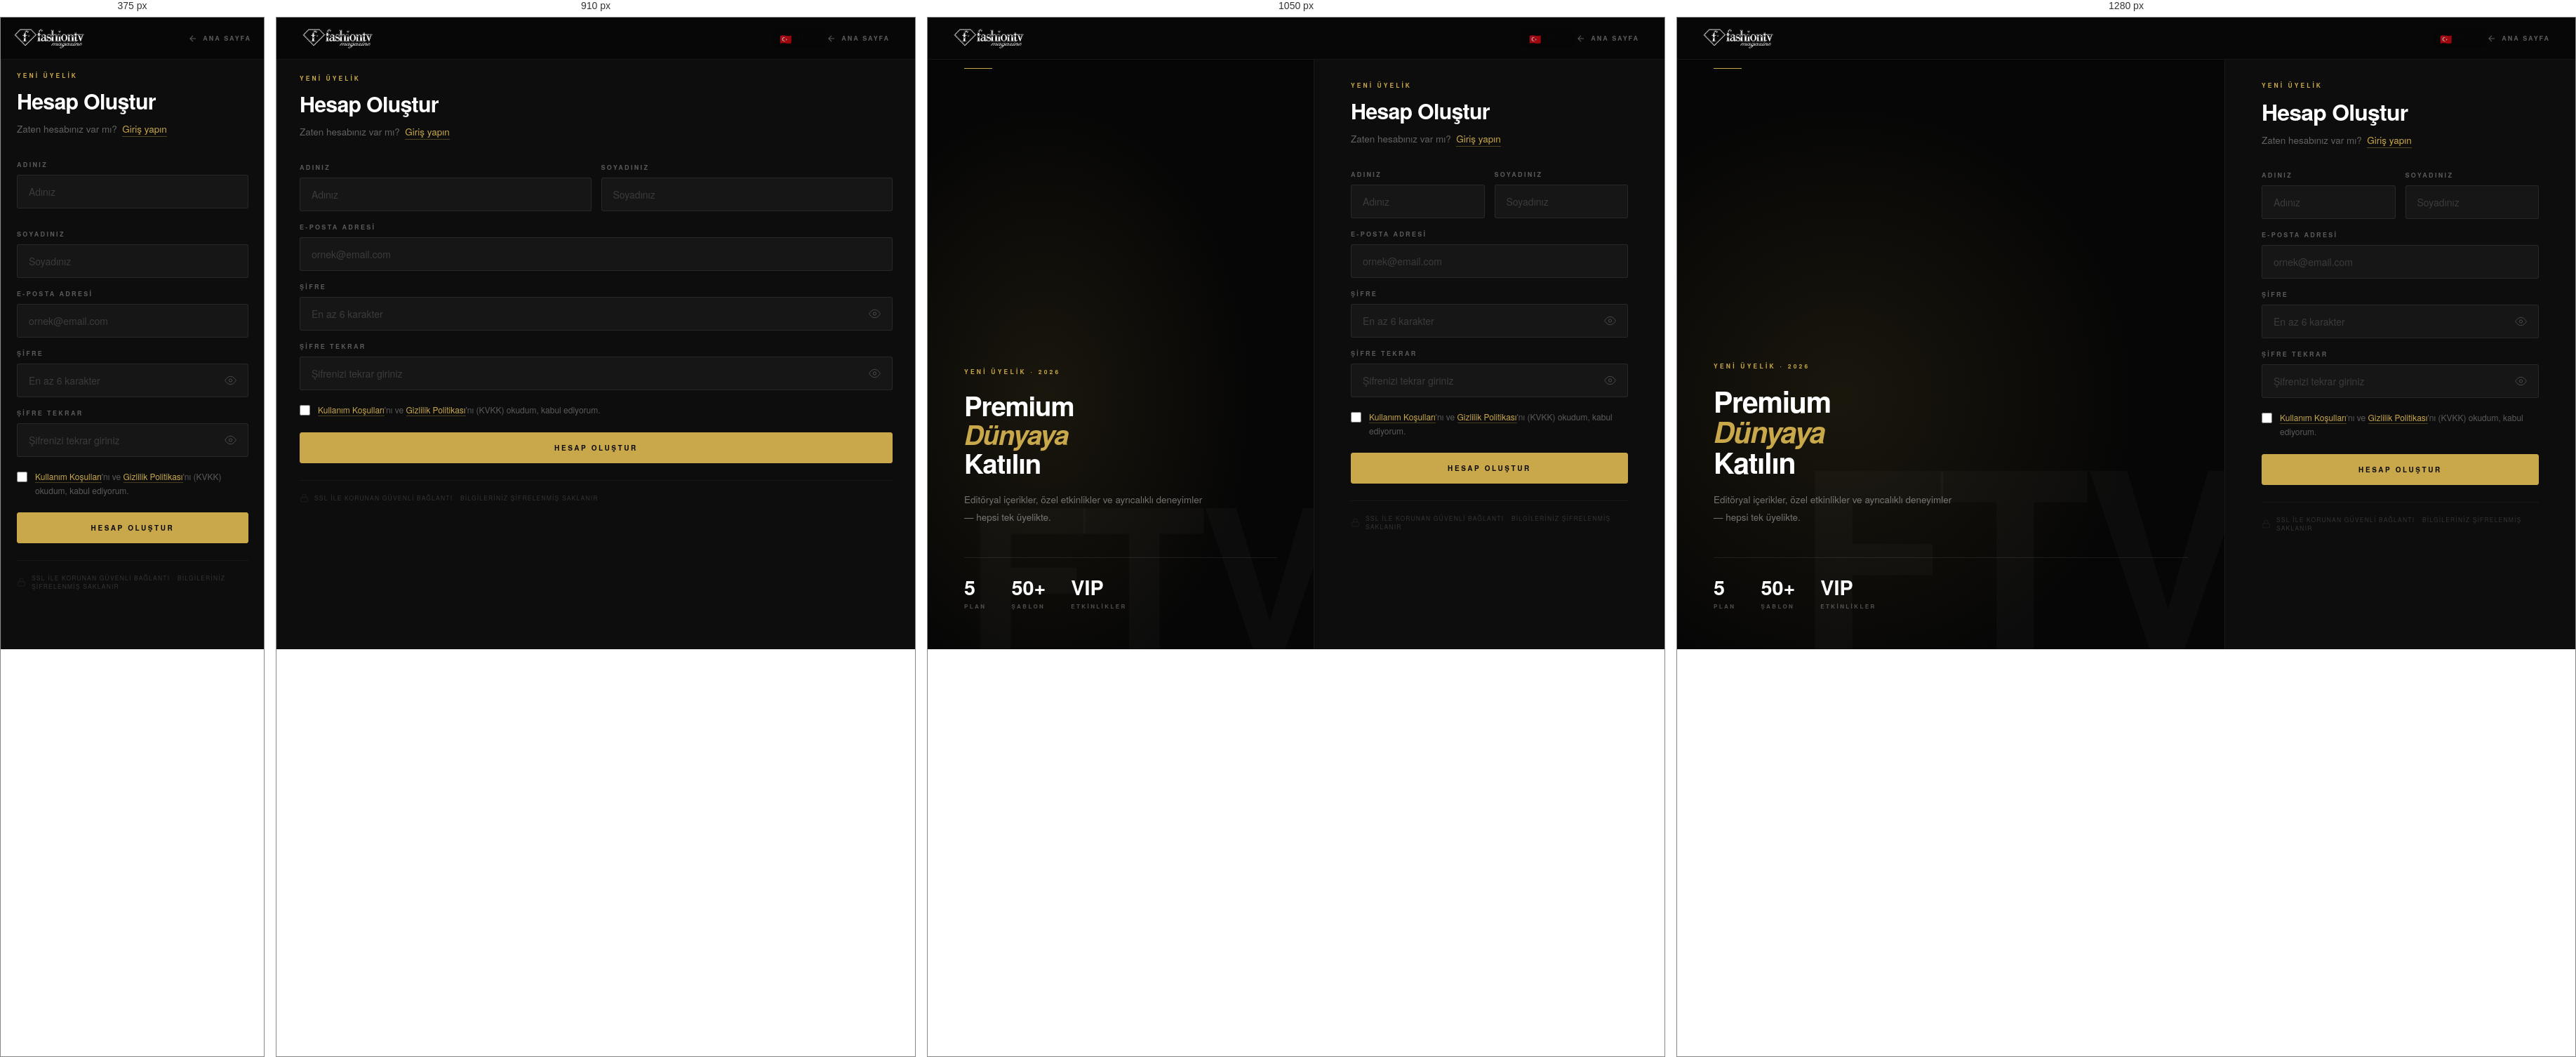
Rendered at 375 px, 910 px, 1050 px and 1280 px, left to right.

<!-- file: kayit.html -->
<!DOCTYPE html>
<html lang="tr">
<head>
  <link rel="icon" type="image/svg+xml" href="images/favicon.svg">
  <meta charset="UTF-8" />
  <meta name="viewport" content="width=device-width, initial-scale=1.0" />
  <title>Kayıt Ol — Fashiontv Magazine</title>
  <link rel="preconnect" href="https://fonts.googleapis.com" />
  <link rel="preconnect" href="https://fonts.gstatic.com" crossorigin />
  <link href="https://fonts.googleapis.com/css2?family=Outfit:wght@300;400;500;600;700&family=Fraunces:ital,opsz,wght@0,9..144,300;0,9..144,600;0,9..144,800;1,9..144,300;1,9..144,600&family=DM+Sans:ital,opsz,wght@0,9..40,300;0,9..40,400;0,9..40,500;1,9..40,300&display=swap" rel="stylesheet" />
  <link rel="stylesheet" href="style.css" />
  <link rel="stylesheet" href="auth.css" />
</head>
<body class="auth-page">

<!-- MİNİMAL HEADER -->
<header class="auth-topbar">
  <a class="auth-topbar__logo" href="anasayfa">
    <img src="images/logo.png" alt="Fashiontv Magazine">
  </a>
  <div class="lang-switcher">
    <button class="lang-current">
      <span class="lang-flag lang-flag-current">🇹🇷</span>
      <span class="lang-code-current">TR</span>
      <svg class="lang-chevron" viewBox="0 0 10 6" width="10" height="6"><path d="M0 0l5 6 5-6z" fill="currentColor"/></svg>
    </button>
    <div class="lang-dropdown">
      <button class="lang-opt active" data-lang="tr"><span class="lang-flag">🇹🇷</span><span class="lang-name">Türkçe</span><span class="lang-check">✓</span></button>
      <button class="lang-opt" data-lang="en"><span class="lang-flag">🇬🇧</span><span class="lang-name">English</span><span class="lang-check">✓</span></button>
      <button class="lang-opt" data-lang="ru"><span class="lang-flag">🇷🇺</span><span class="lang-name">Русский</span><span class="lang-check">✓</span></button>
    </div>
  </div>
  <a href="anasayfa" class="auth-topbar__back">
    <svg width="14" height="14" viewBox="0 0 24 24" fill="none" stroke="currentColor" stroke-width="1.8">
      <path d="M19 12H5M12 5l-7 7 7 7"/>
    </svg>
    Ana Sayfa
  </a>
</header>

<!-- İKİ SÜTUN -->
<div class="auth-layout">

  <!-- SOL: GÖRSEL PANEL -->
  <div class="auth-left">
    <div class="auth-left__bg"></div>
    <div class="auth-left__overlay"></div>
    <div class="auth-left__content">
      <span class="auth-left__kicker">Yeni Üyelik · 2026</span>
      <h2 class="auth-left__heading">
        Premium<br />
        <em>Dünyaya</em><br />
        Katılın
      </h2>
      <p class="auth-left__text">
        Editöryal içerikler, özel etkinlikler ve
        ayrıcalıklı deneyimler — hepsi tek üyelikte.
      </p>
      <div class="auth-left__stats">
        <div class="auth-stat">
          <span class="auth-stat__n">5</span>
          <span class="auth-stat__l">Plan</span>
        </div>
        <div class="auth-stat">
          <span class="auth-stat__n">50+</span>
          <span class="auth-stat__l">Şablon</span>
        </div>
        <div class="auth-stat">
          <span class="auth-stat__n">VIP</span>
          <span class="auth-stat__l">Etkinlikler</span>
        </div>
      </div>
    </div>
  </div>

  <!-- SAĞ: FORM -->
  <div class="auth-right auth-right--register">

    <div class="auth-form-head">
      <span class="auth-form-head__label" data-i18n="register.form.label">Yeni Üyelik</span>
      <h1 class="auth-form-head__title" data-i18n="register.form.title">Hesap Oluştur</h1>
      <p class="auth-form-head__sub">
        Zaten hesabınız var mı?&nbsp;
        <a href="giris">Giriş yapın</a>
      </p>
    </div>

    <div id="register-alert" class="auth-alert"></div>

    <form class="auth-form" id="register-form" novalidate>

      <div class="form-row-2">
        <div class="form-field">
          <label class="form-field__label" for="first_name" data-i18n="register.field.firstname">Adınız</label>
          <input class="form-field__input" type="text" id="first_name" name="first_name"
            placeholder="Adınız" autocomplete="given-name" required />
        </div>
        <div class="form-field">
          <label class="form-field__label" for="last_name" data-i18n="register.field.lastname">Soyadınız</label>
          <input class="form-field__input" type="text" id="last_name" name="last_name"
            placeholder="Soyadınız" autocomplete="family-name" required />
        </div>
      </div>

      <div class="form-field">
        <label class="form-field__label" for="email" data-i18n="register.field.email">E-posta Adresi</label>
        <input class="form-field__input" type="email" id="email" name="email"
          placeholder="ornek@email.com" autocomplete="email" required />
      </div>

      <div class="form-field">
        <label class="form-field__label" for="password" data-i18n="register.field.password">Şifre</label>
        <div class="pw-field">
          <input class="form-field__input" type="password" id="password" name="password"
            placeholder="En az 6 karakter" autocomplete="new-password" required />
          <button type="button" class="pw-toggle" data-target="password" aria-label="Şifreyi göster">
            <svg width="17" height="17" viewBox="0 0 24 24" fill="none" stroke="currentColor" stroke-width="1.4">
              <path d="M1 12s4-8 11-8 11 8 11 8-4 8-11 8-11-8-11-8z"/><circle cx="12" cy="12" r="3"/>
            </svg>
          </button>
        </div>
      </div>

      <div class="form-field">
        <label class="form-field__label" for="password_confirm" data-i18n="register.field.confirm">Şifre Tekrar</label>
        <div class="pw-field">
          <input class="form-field__input" type="password" id="password_confirm" name="password_confirm"
            placeholder="Şifrenizi tekrar giriniz" autocomplete="new-password" required />
          <button type="button" class="pw-toggle" data-target="password_confirm" aria-label="Şifreyi göster">
            <svg width="17" height="17" viewBox="0 0 24 24" fill="none" stroke="currentColor" stroke-width="1.4">
              <path d="M1 12s4-8 11-8 11 8 11 8-4 8-11 8-11-8-11-8z"/><circle cx="12" cy="12" r="3"/>
            </svg>
          </button>
        </div>
      </div>

      <div class="form-checkbox">
        <input type="checkbox" id="kvkk" name="kvkk" required />
        <label for="kvkk">
          <a href="#" onclick="return false">Kullanım Koşulları</a>'nı ve
          <a href="#" onclick="return false">Gizlilik Politikası</a>'nı (KVKK) okudum, kabul ediyorum.
        </label>
      </div>

      <button class="auth-btn auth-btn--gold" type="submit" id="register-btn" data-i18n="register.btn">
        Hesap Oluştur
      </button>

    </form>

    <div class="auth-security">
      <svg width="13" height="13" viewBox="0 0 24 24" fill="none" stroke="currentColor" stroke-width="1.5">
        <rect x="3" y="11" width="18" height="11" rx="2"/>
        <path d="M7 11V7a5 5 0 0110 0v4"/>
      </svg>
      SSL ile korunan güvenli bağlantı · Bilgileriniz şifrelenmiş saklanır
    </div>

  </div>
</div>

<script src="api.js"></script>
<script>
(function () {
  'use strict';

  if (Auth.isLoggedIn()) {
    window.location.href = localStorage.getItem('ftv_selected_plan') ? 'odeme' : 'hesabim';
    return;
  }

  document.querySelectorAll('.pw-toggle').forEach(btn => {
    btn.addEventListener('click', () => {
      const inp = document.getElementById(btn.dataset.target);
      inp.type = inp.type === 'password' ? 'text' : 'password';
      btn.style.opacity = inp.type === 'text' ? '0.5' : '1';
    });
  });

  document.getElementById('register-form').addEventListener('submit', async (e) => {
    e.preventDefault();
    hideAlert('register-alert');

    const first_name       = document.getElementById('first_name').value.trim();
    const last_name        = document.getElementById('last_name').value.trim();
    const email            = document.getElementById('email').value.trim();
    const password         = document.getElementById('password').value;
    const password_confirm = document.getElementById('password_confirm').value;
    const kvkk_accepted    = document.getElementById('kvkk').checked;

    if (!first_name || !last_name) {
      showAlert('register-alert', 'Ad ve soyad alanlarını doldurunuz.', 'error');
      return;
    }
    if (password !== password_confirm) {
      showAlert('register-alert', 'Şifreler birbiriyle eşleşmiyor.', 'error');
      return;
    }
    if (!kvkk_accepted) {
      showAlert('register-alert', 'Kullanım koşullarını kabul etmelisiniz.', 'error');
      return;
    }

    setLoading('register-btn', true, 'Hesap Oluştur');

    try {
      const { ok, data } = await AuthAPI.register({
        first_name, last_name, email, password, password_confirm, kvkk_accepted
      });

      if (!ok) {
        showAlert('register-alert', data.message || 'Kayıt işlemi başarısız.', 'error');
        setLoading('register-btn', false, 'Hesap Oluştur');
        return;
      }

      document.getElementById('register-form').style.display = 'none';
      const alertEl = document.getElementById('register-alert');
      alertEl.className = 'auth-alert success';
      alertEl.style.display = 'block';
      alertEl.innerHTML = `
        <strong>Hesabınız oluşturuldu!</strong><br/>
        ${data.message || 'E-posta adresinize doğrulama linki gönderdik.'}
        <br/><br/>
        <small>Maili görmüyorsanız spam/gereksiz klasörünü kontrol edin.</small>
      `;

    } catch (err) {
      console.error('[register]', err);
      showAlert('register-alert', 'Sunucuya bağlanılamıyor. Backend\'in çalıştığından emin olun.', 'error');
      setLoading('register-btn', false, 'Hesap Oluştur');
    }
  });

})();
</script>

<script src="site-lang.js"></script>
</body>
</html>


/* @media block from style.css */
@media (max-width: 560px) {
  .logo-img { height: 40px; }
}

/* @media block from style.css */
@media (max-width: 1100px) {
  .main-nav  { display: none; }
  .burger    { display: flex; }
  .hdr-cta   { display: none; }

  .issue-grid { grid-template-columns: 340px 1fr; gap: 40px; }
  .cat-grid   { grid-template-columns: repeat(3, 1fr); }
  .cat-visual { height: 280px; }
  .articles-grid { grid-template-columns: 1fr 1fr; }
  .plans-row { grid-template-columns: repeat(3, 1fr); }
  .plan-featured { transform: none; }
  .plan-featured:hover { transform: translateY(-6px); }
  .footer-grid { grid-template-columns: 1fr 1fr; gap: 36px 40px; }
  .footer-brand { grid-column: span 2; border-bottom: 1px solid rgba(255,255,255,.07); padding-bottom: 28px; }
}

/* @media block from style.css */
@media (max-width: 860px) {
  .issue-grid  { grid-template-columns: 1fr; }
  .issue-cover { max-width: 340px; margin: 0 auto; }
  .design-grid { grid-template-columns: 1fr; }
  .design-visual { justify-content: flex-start; margin-top: 40px; }
  .design-bg-text { display: none; }
}

/* @media block from style.css */
@media (max-width: 680px) {
  .cat-grid { grid-template-columns: 1fr 1fr; }
  .cat-visual { height: 240px; }
}

/* @media block from style.css */
@media (max-width: 560px) {
  /* Logo — mobilde biraz küçült ama oranı koru */
  .logo-svg {
    height: 28px;
    width: 32px;   /* 28 × (46÷40) */
  }
  .logo-primary   { font-size: 14px; }
  .logo-secondary { font-size: 6px; letter-spacing: .4em; }

  .hero-h-top { font-size: clamp(3rem, 18vw, 5.5rem); }
  .hero-h-btm { font-size: clamp(1.5rem, 8vw, 2.8rem); }
  .hero-actions { flex-direction: column; align-items: stretch; }
  .hero-actions .btn { text-align: center; }

  .cat-grid   { grid-template-columns: 1fr; }
  .cat-visual { height: 220px; }
  .articles-grid { grid-template-columns: 1fr; }
  .plans-row  { grid-template-columns: 1fr; }
  .footer-grid {
    grid-template-columns: 1fr;
    padding-top: 48px;
    padding-bottom: 40px;
    gap: 32px;
  }
  .footer-brand {
    grid-column: span 1;
    text-align: center;
    display: flex;
    flex-direction: column;
    align-items: center;
  }
  .footer-logo { justify-content: center; margin-bottom: 14px; }
  .footer-logo img { height: 28px; }
  .footer-tagline { text-align: center; font-size: 11.5px; }
  .footer-social { justify-content: center; }
  .footer-col { text-align: center; }
  .footer-col ul { align-items: center; gap: 10px; }
  .footer-col-heading { text-align: center; }
  .footer-bottom-inner {
    flex-direction: column;
    align-items: center;
    text-align: center;
    gap: 10px;
  }
  .footer-legal { justify-content: center; gap: 14px; }
  .partner-logo-item { width: 148px; }
}

/* @media block from style.css */
@media (max-width: 980px) {
  .editorial-intro-inner {
    grid-template-columns: 1fr;
    gap: 50px;
  }

  .editorial-copy {
    max-width: 100%;
    text-align: center;
  }

  .editorial-text {
    margin-left: auto;
    margin-right: auto;
  }

  .editorial-features {
    align-items: center;
  }

  .editorial-features span {
    padding-left: 0;
  }

  .editorial-features span::before {
    display: none;
  }

  .editorial-actions {
    justify-content: center;
  }
}

/* @media block from style.css */
@media (max-width: 640px) {
  .editorial-intro {
    padding: 90px 20px;
  }

  .magazine-showcase {
    width: 300px;
    height: 410px;
  }

  .cover-top {
    font-size: 26px;
  }

  .cover-image-area {
    height: 185px;
    width: calc(100% - 32px);
    margin-top: 20px;
  }

  .cover-title {
    font-size: 22px;
  }

  .editorial-text {
    font-size: 16px;
  }

  .editorial-btn {
    width: 100%;
    min-width: unset;
  }

}

/* @media block from style.css */
@media (max-width: 1000px) {
  .casting-promo__cats { grid-template-columns: repeat(3, 1fr); }
  .casting-promo__cat:nth-child(3) { border-right: none; }
  .casting-promo__cat:nth-child(4),
  .casting-promo__cat:nth-child(5),
  .casting-promo__cat:nth-child(6) { border-top: 1px solid #1f1f1f; }
}

/* @media block from style.css */
@media (max-width: 600px) {
  .casting-promo__cats { grid-template-columns: repeat(2, 1fr); }
  .casting-promo__cat:nth-child(odd) { border-right: 1px solid #1f1f1f; }
  .casting-promo__cat:nth-child(even) { border-right: none; }
  .casting-promo__cat:nth-child(n+3) { border-top: 1px solid #1f1f1f; }
}

/* @media block from style.css */
@media (max-width: 768px) { .lang-switcher { display: none; } }

/* @media block from auth.css */
@media (max-width: 960px) {
  .auth-layout { grid-template-columns: 1fr; }
  .auth-left   { display: none; }
  .auth-right  {
    min-height: 100vh;
    justify-content: flex-start;
    padding: 80px 32px 48px;
  }
  .auth-right--register { padding-top: 80px; }
}

/* @media block from auth.css */
@media (max-width: 480px) {
  .form-row-2 { grid-template-columns: 1fr; }
  .auth-right { padding: 76px 22px 40px; }
  .auth-topbar { padding: 0 18px; }
}